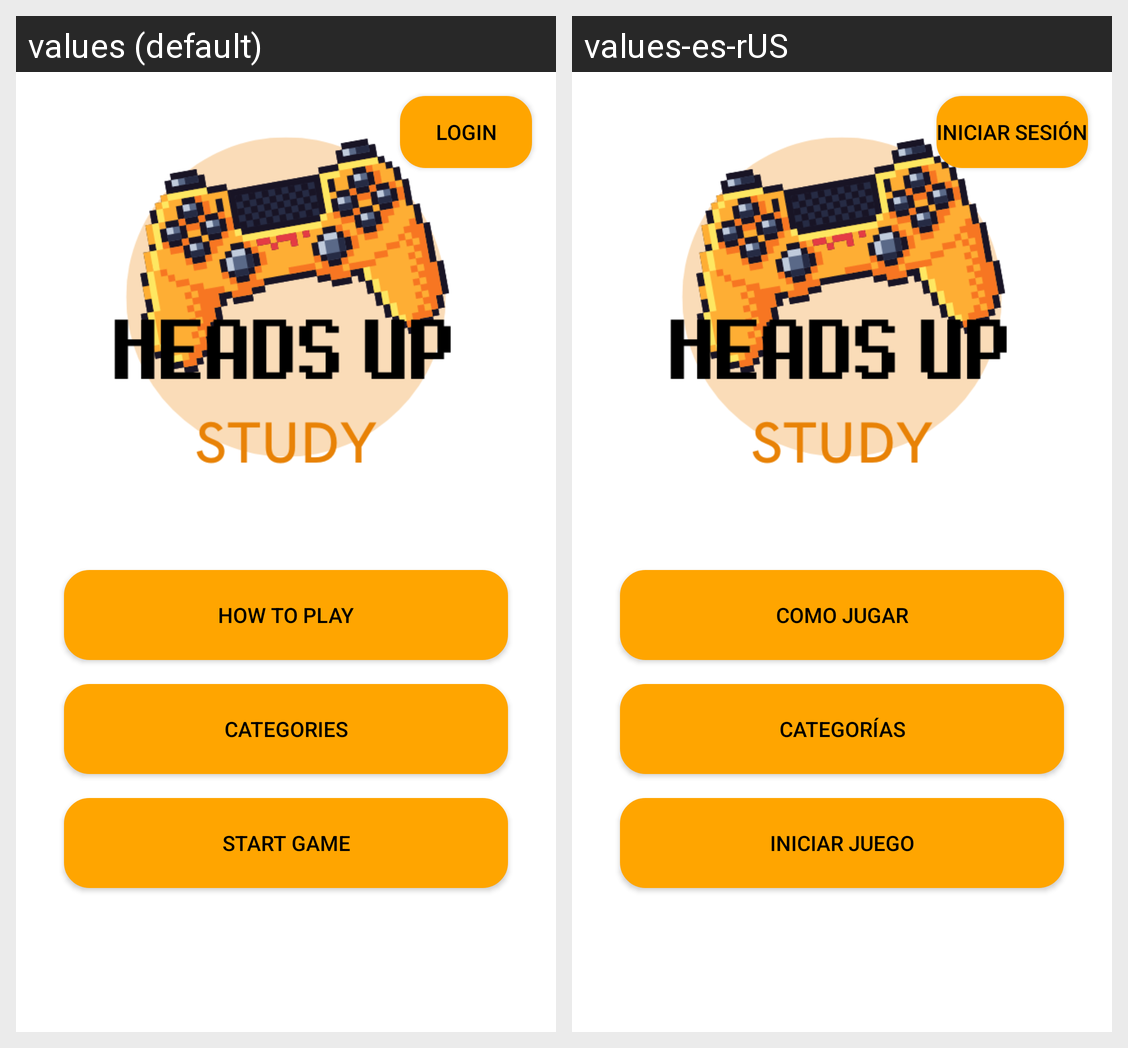

The same Android screen rendered under two of its app's locales, left to right. List the strings drawn on it with the default value and each locale's translation.
Android screen res/layout/homepage.xml rendered under 2 locales, left to right: values (default), values-es-rUS. Device: Nexus 5 (rendered at 1080×1920; each locale shown at half size, 540×960, under a caption strip naming it); theme Theme.HeadsUpStudy.
Strings drawn on this screen, with the default value and each locale's value (text and hints the layout hard-codes, and strings that could not be matched under every locale, appear in the picture but are not listed):

login_button
  values: Login
  values-es-rUS: Iniciar Sesión

how_to_play
  values: How to Play
  values-es-rUS: Como Jugar

categories_button
  values: Categories
  values-es-rUS: Categorías

newGame_button
  values: Start Game
  values-es-rUS: Iniciar Juego
